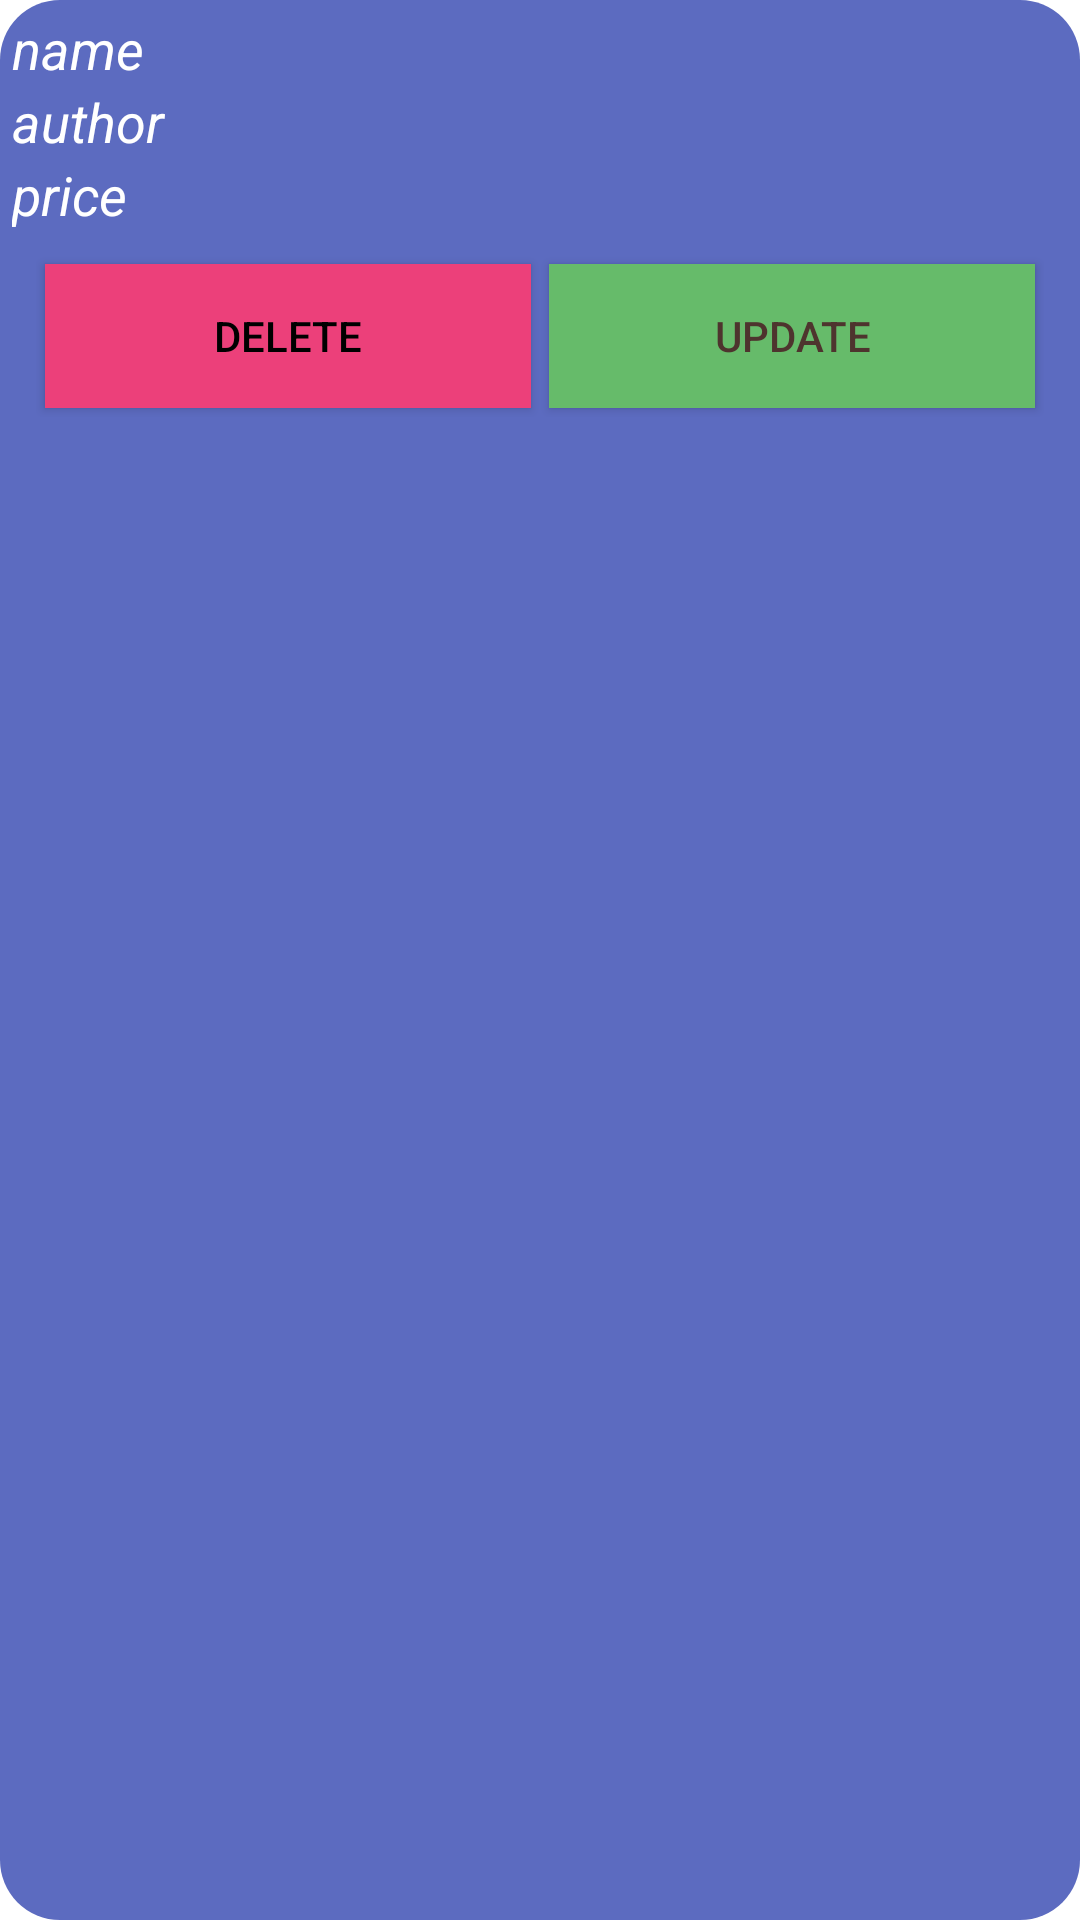

Write the Android layout XML for this screen, with the resource values it uses.
<!-- AndroidManifest.xml: application theme Theme.OnlineBookstore -->
<!-- res/layout/user_item.xml -->
<?xml version="1.0" encoding="utf-8"?>
<LinearLayout xmlns:android="http://schemas.android.com/apk/res/android"
    android:layout_width="match_parent"
    android:layout_height="wrap_content"
    android:layout_margin="4sp"
    android:background="@drawable/book_list_bg"
    android:backgroundTint="#5C6BC0"
    android:orientation="vertical"
    android:padding="4sp"
    android:radius="10dp"
    >




    <TextView
        android:id="@+id/textName"
        android:layout_width="match_parent"
        android:layout_height="wrap_content"
        android:text="name"
        android:textColor="@android:color/white"
        android:textSize="18sp"
        android:textStyle="italic" />

    <TextView
        android:id="@+id/textEmail"
        android:layout_width="match_parent"
        android:layout_height="wrap_content"
        android:text="author"
        android:textColor="@android:color/white"
        android:textSize="18sp"
        android:textStyle="italic" />

    <TextView
        android:id="@+id/textPrice"
        android:layout_width="match_parent"
        android:layout_height="wrap_content"
        android:text="price"
        android:textColor="@android:color/white"
        android:textSize="18sp"
        android:textStyle="italic" />

    <LinearLayout
        android:layout_width="match_parent"
        android:layout_height="wrap_content"
        android:layout_margin="4sp"
        android:orientation="horizontal"
        android:padding="4sp">

        <androidx.appcompat.widget.AppCompatButton
            android:id="@+id/buttonDelete"
            android:layout_width="0dp"
            android:layout_height="48dp"
            android:layout_margin="3dp"
            android:layout_weight="1"
            android:background="#EC407A"
            android:text="DELETE"
            android:textColor="#000000" />

        <androidx.appcompat.widget.AppCompatButton
            android:id="@+id/buttonUpdate"
            android:layout_width="0dp"
            android:layout_height="48dp"
            android:layout_margin="3dp"
            android:layout_weight="1"
            android:background="#66BB6A"
            android:text="UPDATE"
            android:textColor="#4E342E" />

    </LinearLayout>
</LinearLayout>
<!-- resources referenced by this layout -->
<resources>
  <!-- drawable book_list_bg (drawable-v24) -->
  <?xml version="1.0" encoding="utf-8"?>
  <shape xmlns:tools="http://schemas.android.com/tools"
      xmlns:android="http://schemas.android.com/apk/res/android"
      tools:ignore="MissingClass">
  
      <solid android:color="@color/red_light"/>
      <solid android:radius="4sp"/>
      <corners android:radius="20dp"/>
  
  </shape>
  <style name="Theme.OnlineBookstore" parent="Theme.MaterialComponents.DayNight.DarkActionBar">
          
          <item name="colorPrimary">@color/purple_500</item>
          <item name="colorPrimaryVariant">@color/purple_700</item>
          <item name="colorOnPrimary">@color/white</item>
          
          <item name="colorSecondary">@color/teal_200</item>
          <item name="colorSecondaryVariant">@color/teal_700</item>
          <item name="colorOnSecondary">@color/black</item>
          
          <item name="android:statusBarColor">?attr/colorPrimaryVariant</item>
          
  
  
      </style>
  <color name="red_light">#CA6D6D</color>
  <color name="purple_500">#FF6200EE</color>
  <color name="purple_700">#FF3700B3</color>
  <color name="white">#FFFFFFFF</color>
  <color name="teal_200">#FF03DAC5</color>
  <color name="teal_700">#FF018786</color>
  <color name="black">#FF000000</color>
</resources>
